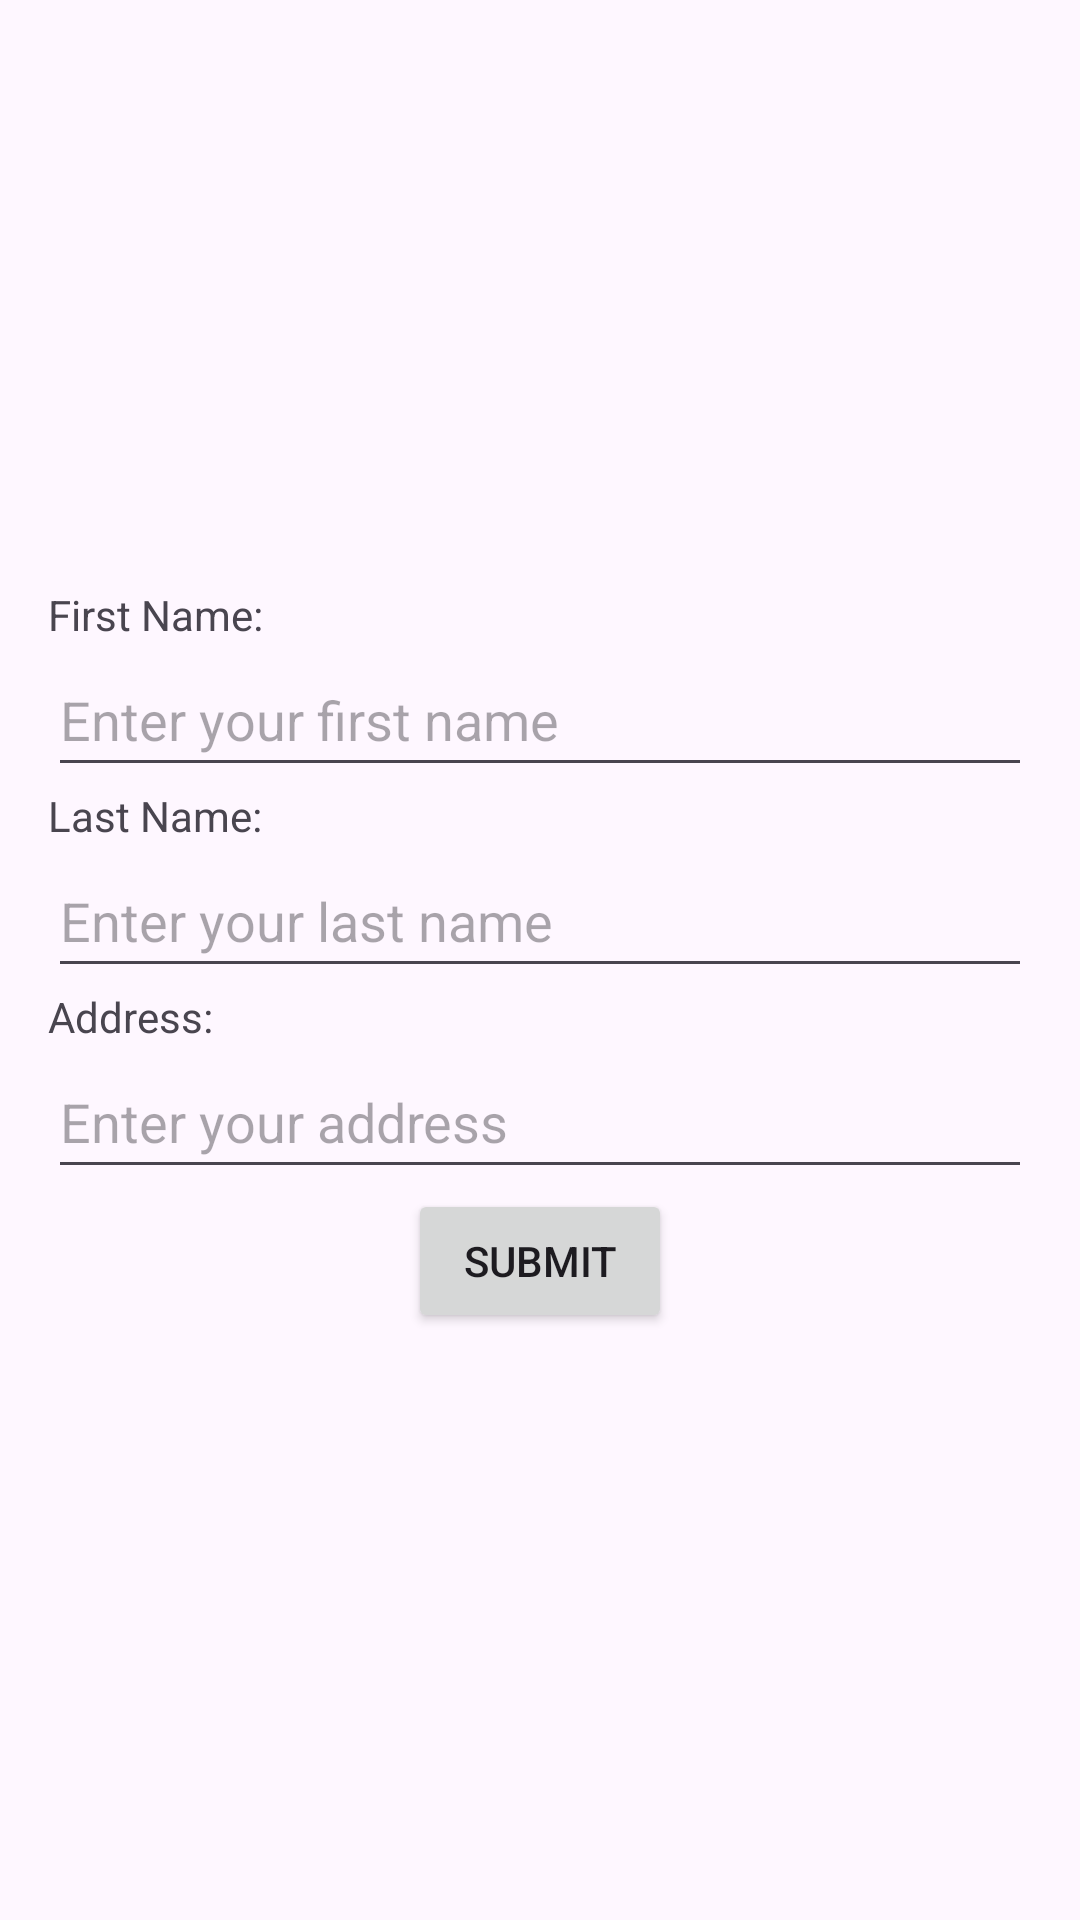

This screen was rendered from an Android layout file. Write that file and the resources it references.
<!-- AndroidManifest.xml: application theme Theme.Efood -->
<!-- res/layout/activity_lobby.xml -->
<?xml version="1.0" encoding="utf-8"?>
<androidx.constraintlayout.widget.ConstraintLayout xmlns:android="http://schemas.android.com/apk/res/android"
    xmlns:app="http://schemas.android.com/apk/res-auto"
    xmlns:tools="http://schemas.android.com/tools"
    android:layout_width="match_parent"
    android:layout_height="match_parent"
    tools:context=".LobbyActivity">

    <LinearLayout
        xmlns:android="http://schemas.android.com/apk/res/android"
        xmlns:tools="http://schemas.android.com/tools"
        android:layout_width="match_parent"
        android:layout_height="match_parent"
        android:orientation="vertical"
        android:padding="16dp"
        android:gravity="center">

        <TextView
            android:id="@+id/textViewFirstName"
            android:layout_width="match_parent"
            android:layout_height="wrap_content"
            android:text="First Name:"/>

        <EditText
            android:id="@+id/editTextFirstName"
            android:layout_width="match_parent"
            android:layout_height="wrap_content"
            android:hint="Enter your first name"
            android:height="48dp"/>

        <TextView
            android:id="@+id/textViewLastName"
            android:layout_width="match_parent"
            android:layout_height="wrap_content"
            android:text="Last Name:"/>

        <EditText
            android:id="@+id/editTextLastName"
            android:layout_width="match_parent"
            android:layout_height="wrap_content"
            android:hint="Enter your last name"
            android:height="48dp"/>

        <TextView
            android:id="@+id/textViewAddress"
            android:layout_width="match_parent"
            android:layout_height="wrap_content"
            android:text="Address:"/>

        <EditText
            android:id="@+id/editTextAddress"
            android:layout_width="match_parent"
            android:layout_height="wrap_content"
            android:hint="Enter your address"
            android:height="48dp"/>

        <Button
            android:id="@+id/buttonSubmit"
            android:layout_width="wrap_content"
            android:layout_height="wrap_content"
            android:text="Submit" />
    </LinearLayout>

</androidx.constraintlayout.widget.ConstraintLayout>
<!-- resources referenced by this layout -->
<resources>
  <style name="Theme.Efood" parent="Base.Theme.Efood" />
  <style name="Base.Theme.Efood" parent="Theme.Material3.DayNight.NoActionBar">
          
          
      </style>
</resources>
